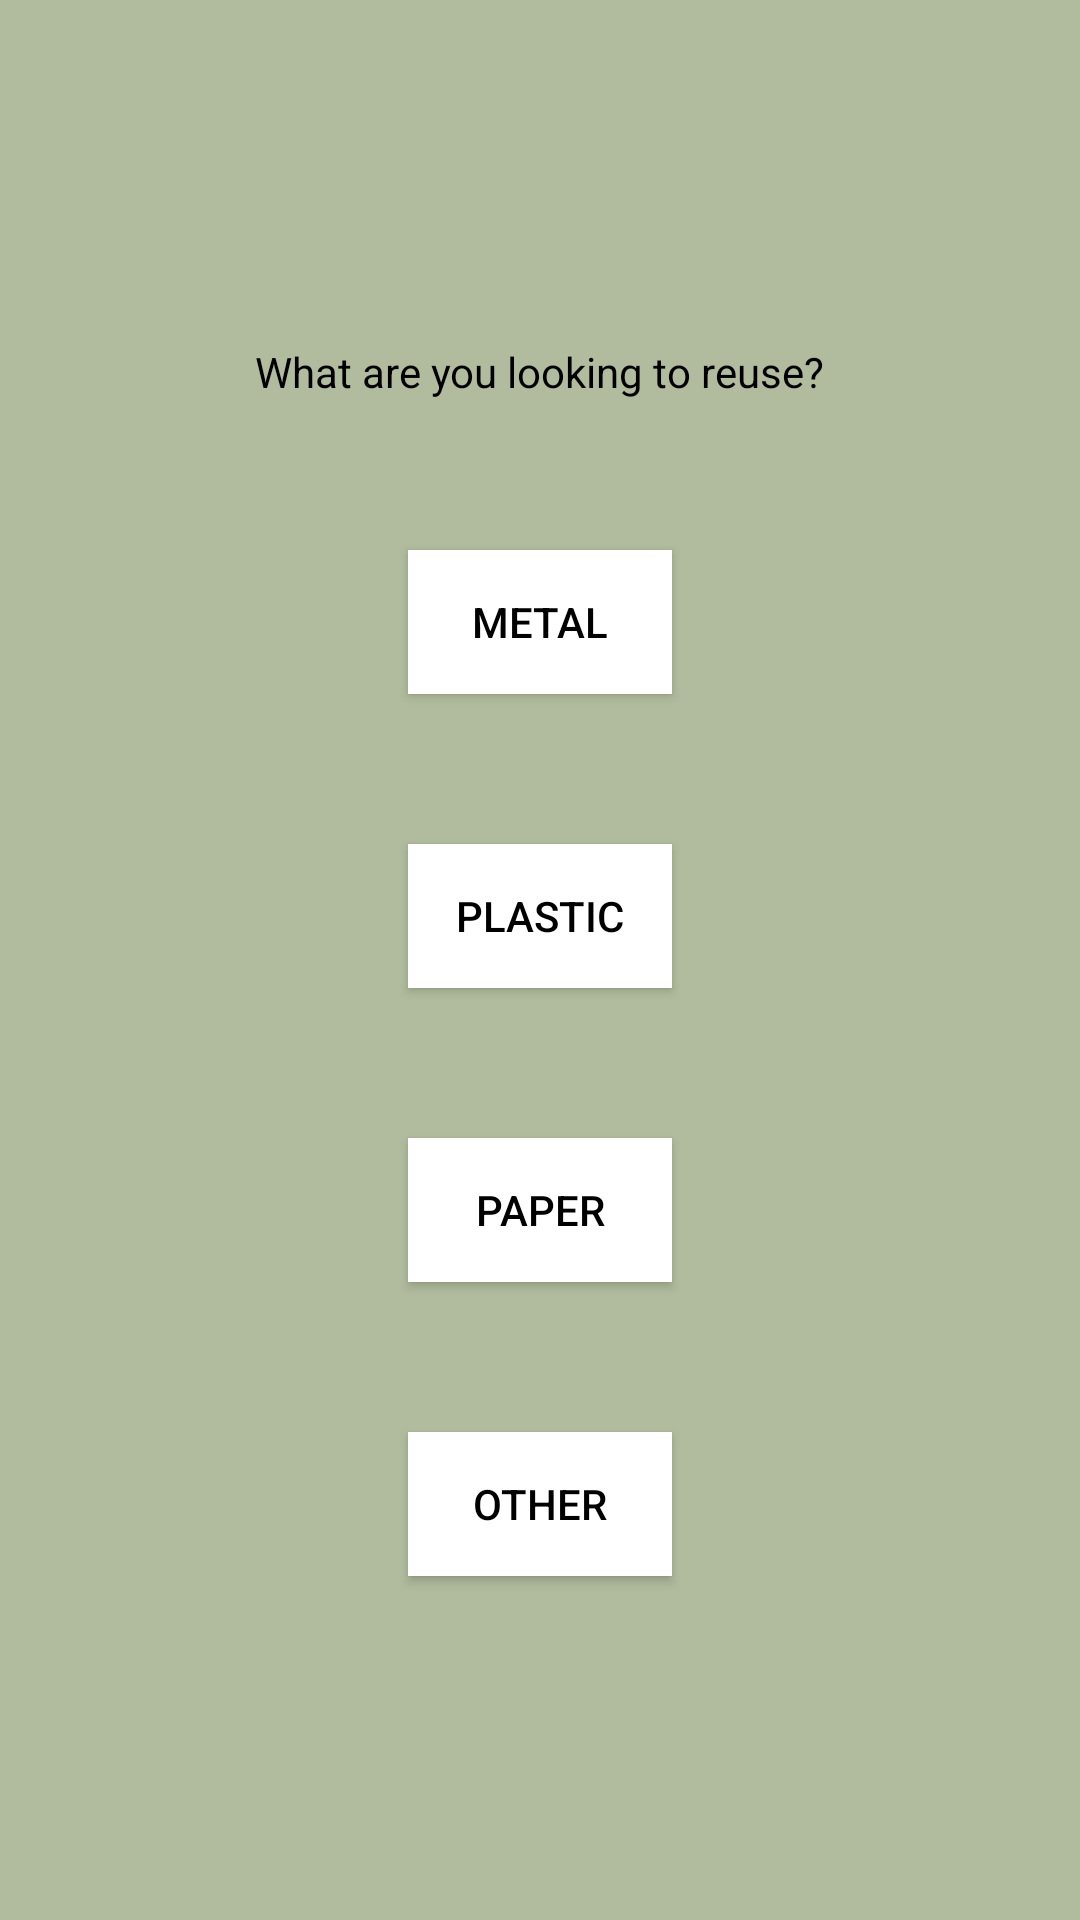

Android layout source for this screen:
<!-- AndroidManifest.xml: application theme Theme.ThinkGreen -->
<!-- res/layout/activity_reuse.xml -->
<?xml version="1.0" encoding="utf-8"?>
<androidx.constraintlayout.widget.ConstraintLayout xmlns:android="http://schemas.android.com/apk/res/android"
    xmlns:app="http://schemas.android.com/apk/res-auto"
    xmlns:tools="http://schemas.android.com/tools"
    android:layout_width="match_parent"
    android:layout_height="match_parent"
    android:background="@color/teal_200"
    tools:context=".ReuseActivity">

    
    <LinearLayout
        android:layout_width="match_parent"
        android:layout_height="match_parent"
        android:orientation="vertical"
        android:gravity="center"
        android:divider="@drawable/button_divider"
        android:showDividers="middle">

        <TextView
            android:id="@+id/textView2"
            android:layout_width="wrap_content"
            android:layout_height="wrap_content"
            android:textColor="@android:color/black"
            android:text="What are you looking to reuse?" />

        <Button
            android:id="@+id/button3"
            android:background="@android:color/white"
            android:textColor="@android:color/black"
            android:layout_width="wrap_content"
            android:layout_height="wrap_content"
            android:text="Metal"
            android:onClick="metalMessage"
            />

        <Button
            android:id="@+id/button4"
            android:background="@android:color/white"
            android:textColor="@android:color/black"
            android:layout_width="wrap_content"
            android:layout_height="wrap_content"
            android:text="Plastic"
            android:onClick="plasticMessage" />

        <Button
            android:id="@+id/button5"
            android:background="@android:color/white"
            android:textColor="@android:color/black"
            android:layout_width="wrap_content"
            android:layout_height="wrap_content"
            android:text="Paper"
            android:onClick="paperMessage" />

        <Button
            android:id="@+id/button6"
            android:background="@android:color/white"
            android:textColor="@android:color/black"
            android:layout_width="wrap_content"
            android:layout_height="wrap_content"
            android:text="Other"
            android:onClick="otherMessage" />

    </LinearLayout>


    <androidx.constraintlayout.widget.Guideline
        android:id="@+id/guideline"
        android:layout_width="wrap_content"
        android:layout_height="wrap_content"
        android:orientation="vertical"
        app:layout_constraintGuide_begin="20dp" />
</androidx.constraintlayout.widget.ConstraintLayout>
<!-- resources referenced by this layout -->
<resources>
  <color name="teal_200">#B1BC9E</color>
  <!-- drawable button_divider (drawable) -->
  <?xml version="1.0" encoding="utf-8"?>
      <shape xmlns:android="http://schemas.android.com/apk/res/android"
          android:shape="rectangle" >
  
          <size android:width="20dp"
              android:height="50dp" />
  
          <solid android:color="@android:color/transparent" />
      </shape>
  <style name="Theme.ThinkGreen" parent="Theme.MaterialComponents.DayNight.DarkActionBar">
          
          <item name="colorPrimary">@color/purple_500</item>
          <item name="colorPrimaryVariant">@color/purple_700</item>
          <item name="colorOnPrimary">@color/white</item>
          
          <item name="colorSecondary">@color/teal_200</item>
          <item name="colorSecondaryVariant">@color/teal_700</item>
          <item name="colorOnSecondary">@color/black</item>
          
          <item name="android:statusBarColor" tools:targetApi="l">?attr/colorPrimaryVariant</item>
          
      </style>
  <color name="purple_500">#184A0F</color>
  <color name="purple_700">#4F6C3B</color>
  <color name="white">#A8B396</color>
  <color name="teal_700">#01871E</color>
  <color name="black">#FF000000</color>
</resources>
